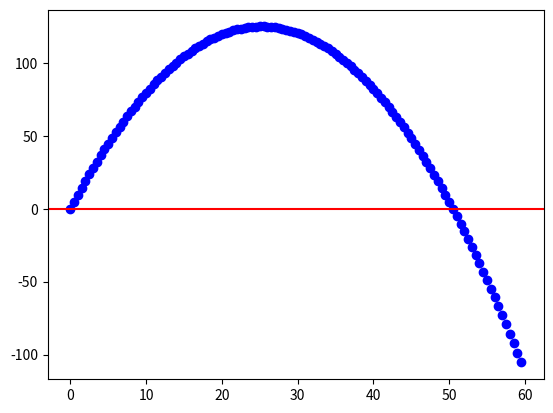

Write the Python code that produced this figure.
import matplotlib.pyplot as plt
import numpy as np


LeIteratOflaSimu=120
LeTrajectoir=[[0,0] for i in range(LeIteratOflaSimu)]
LeVitesse=(5,50)
LeTrancheOfTime=0.1

def LeNouvelAccelerat():
    m=7
    g=9.81
    POIDS=[0,-m*g]
    return [POIDS[0]/m,POIDS[1]/m]

def LeNouvelVitesse(v,F):
    vx=v[0]; vy=v[1]
    Fx=F[0]; Fy=F[1]
    return [vx+(Fx*LeTrancheOfTime),vy+(Fy*LeTrancheOfTime)]

def LeNouvelPosition(pos,v):
    x=pos[0]; y=pos[1]
    vx=v[0]; vy=v[1]
    return [x+(vx*LeTrancheOfTime),y+(vy*LeTrancheOfTime)]

for i in range(1,LeIteratOflaSimu):
    # print(LeResultanteDesForces)
    LeAccelerat=LeNouvelAccelerat()
    # print(LeVitesse)
    LeVitesse=LeNouvelVitesse(LeVitesse,LeAccelerat)
    # print(LeTrajectoir[i])
    NouvelPoint=LeNouvelPosition(LeTrajectoir[i-1],LeVitesse)
    LeTrajectoir[i]=NouvelPoint

x=[0 for i in range(LeIteratOflaSimu)]
y=[0 for i in range(LeIteratOflaSimu)]
for i in range(len(LeTrajectoir)):
    x[i]=LeTrajectoir[i][0]; y[i]=LeTrajectoir[i][1]

print(max(y))
plt.plot(x,y,"bo")
plt.axline([0,0],[1,0],c="r")
plt.show()
